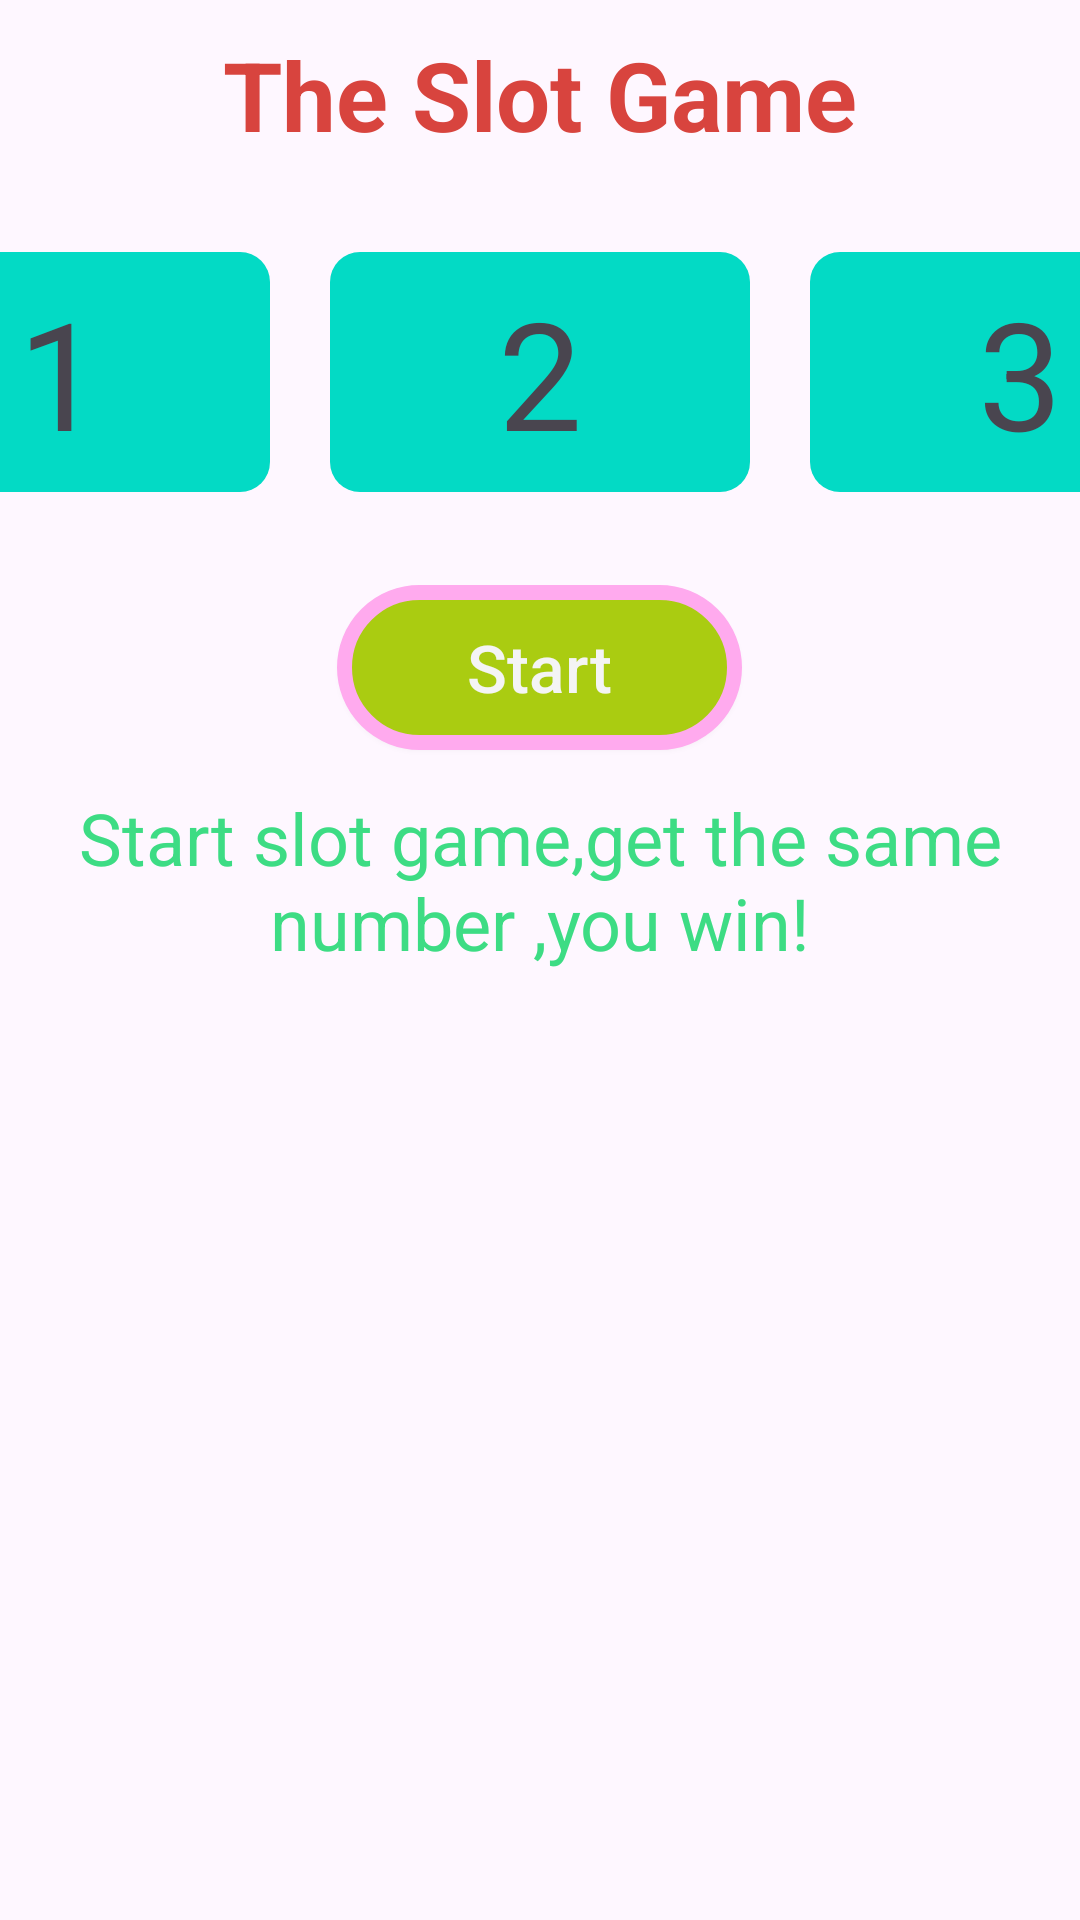

Layout XML and referenced resources for this Android screen:
<!-- AndroidManifest.xml: application theme Theme.Android_game -->
<!-- res/layout/activity_minigame.xml -->
<?xml version="1.0" encoding="utf-8"?>
<FrameLayout xmlns:android="http://schemas.android.com/apk/res/android" android:orientation="vertical" android:background="@drawable/mn_aaa" android:layout_width="match_parent" android:layout_height="match_parent">
    <LinearLayout android:orientation="vertical" android:background="@drawable/mn_aaa" android:layout_width="match_parent" android:layout_height="match_parent">
        <TextView android:textSize="32sp" android:textStyle="bold" android:textColor="#d8443e" android:layout_gravity="center_horizontal" android:layout_width="wrap_content" android:layout_height="wrap_content" android:layout_marginTop="10dp" android:text="The Slot Game"/>
        <LinearLayout android:gravity="center_horizontal" android:layout_gravity="center_horizontal" android:orientation="horizontal" android:layout_width="wrap_content" android:layout_height="102dp" android:layout_marginTop="20dp" android:layout_centerHorizontal="true">
            <TextView
                android:id="@+id/mn_slot_dialog_1"
                android:layout_width="140dp"
                android:layout_height="80dp"
                android:layout_gravity="center"
                android:background="@drawable/mn_shap_btn"
                android:gravity="center"
                android:text="1"
                android:textSize="50sp" />

            <TextView
                android:id="@+id/mn_slot_dialog_2"
                android:layout_width="140dp"
                android:layout_height="80dp"
                android:layout_gravity="center"
                android:layout_marginLeft="20dp"
                android:background="@drawable/mn_shap_btn"
                android:gravity="center"
                android:text="2"
                android:textSize="50sp" />

            <TextView
                android:id="@+id/mn_slot_dialog_3"
                android:layout_width="140dp"
                android:layout_height="80dp"
                android:layout_gravity="center"
                android:layout_marginLeft="20dp"
                android:background="@drawable/mn_shap_btn"
                android:gravity="center"
                android:text="3"
                android:textSize="50sp" />
        </LinearLayout>

        <Button
            android:id="@+id/mn_slot_button"
            android:layout_width="135dp"
            android:layout_height="55dp"
            android:layout_gravity="center_horizontal"
            android:layout_marginTop="20dp"
            android:background="@drawable/mn_game_go_bg"
            android:padding="3dp"
            android:text="Start"
            android:textAllCaps="false"
            android:textColor="#F4F4F4"
            android:textSize="22sp" />

        <TextView
            android:layout_width="wrap_content"
            android:layout_height="wrap_content"
            android:layout_gravity="center_horizontal"
            android:layout_marginTop="3dp"
            android:gravity="center"
            android:padding="10dp"
            android:text="Start slot game,get the same number ,you win!"
            android:textColor="#3ddc84"
            android:textSize="24sp" />
    </LinearLayout>

    <ImageView
        android:id="@+id/mn_slot_top"
        android:layout_width="match_parent"
        android:layout_height="match_parent"
        android:background="@drawable/mn_aaa"/>
    <ImageView
        android:id="@+id/mn_logo"
        android:layout_width="wrap_content"
        android:layout_height="wrap_content"
        android:layout_gravity="center"
        android:scaleX="0.5"
        android:scaleY="0.5"
        android:src="@drawable/mn_logo" />

</FrameLayout>
<!-- resources referenced by this layout -->
<resources>
  <!-- drawable mn_game_go_bg (drawable) -->
  <?xml version="1.0" encoding="utf-8"?>
  <shape xmlns:android="http://schemas.android.com/apk/res/android">
      <solid android:color="#FFAACC11"/>
      
      <corners
          android:topRightRadius="30dp"
          android:bottomRightRadius="30dp"
          android:bottomLeftRadius="30dp"
          android:topLeftRadius="30dp"/>
      <stroke android:width="5dp" android:color="#FFAAee"/>
  </shape>
  <!-- drawable mn_shap_btn (drawable) -->
  <?xml version="1.0" encoding="utf-8"?>
  <shape xmlns:android="http://schemas.android.com/apk/res/android" android:shape="rectangle">
      <solid android:color="#FF03DAC5"/>
      <corners android:radius="10dp"/>
      <size android:height="120dp" android:width="120dp"/>
  </shape>
  <style name="Theme.Android_game" parent="Base.Theme.Android_game" />
  <style name="Base.Theme.Android_game" parent="Theme.Material3.DayNight.NoActionBar">
          
          
      </style>
</resources>
